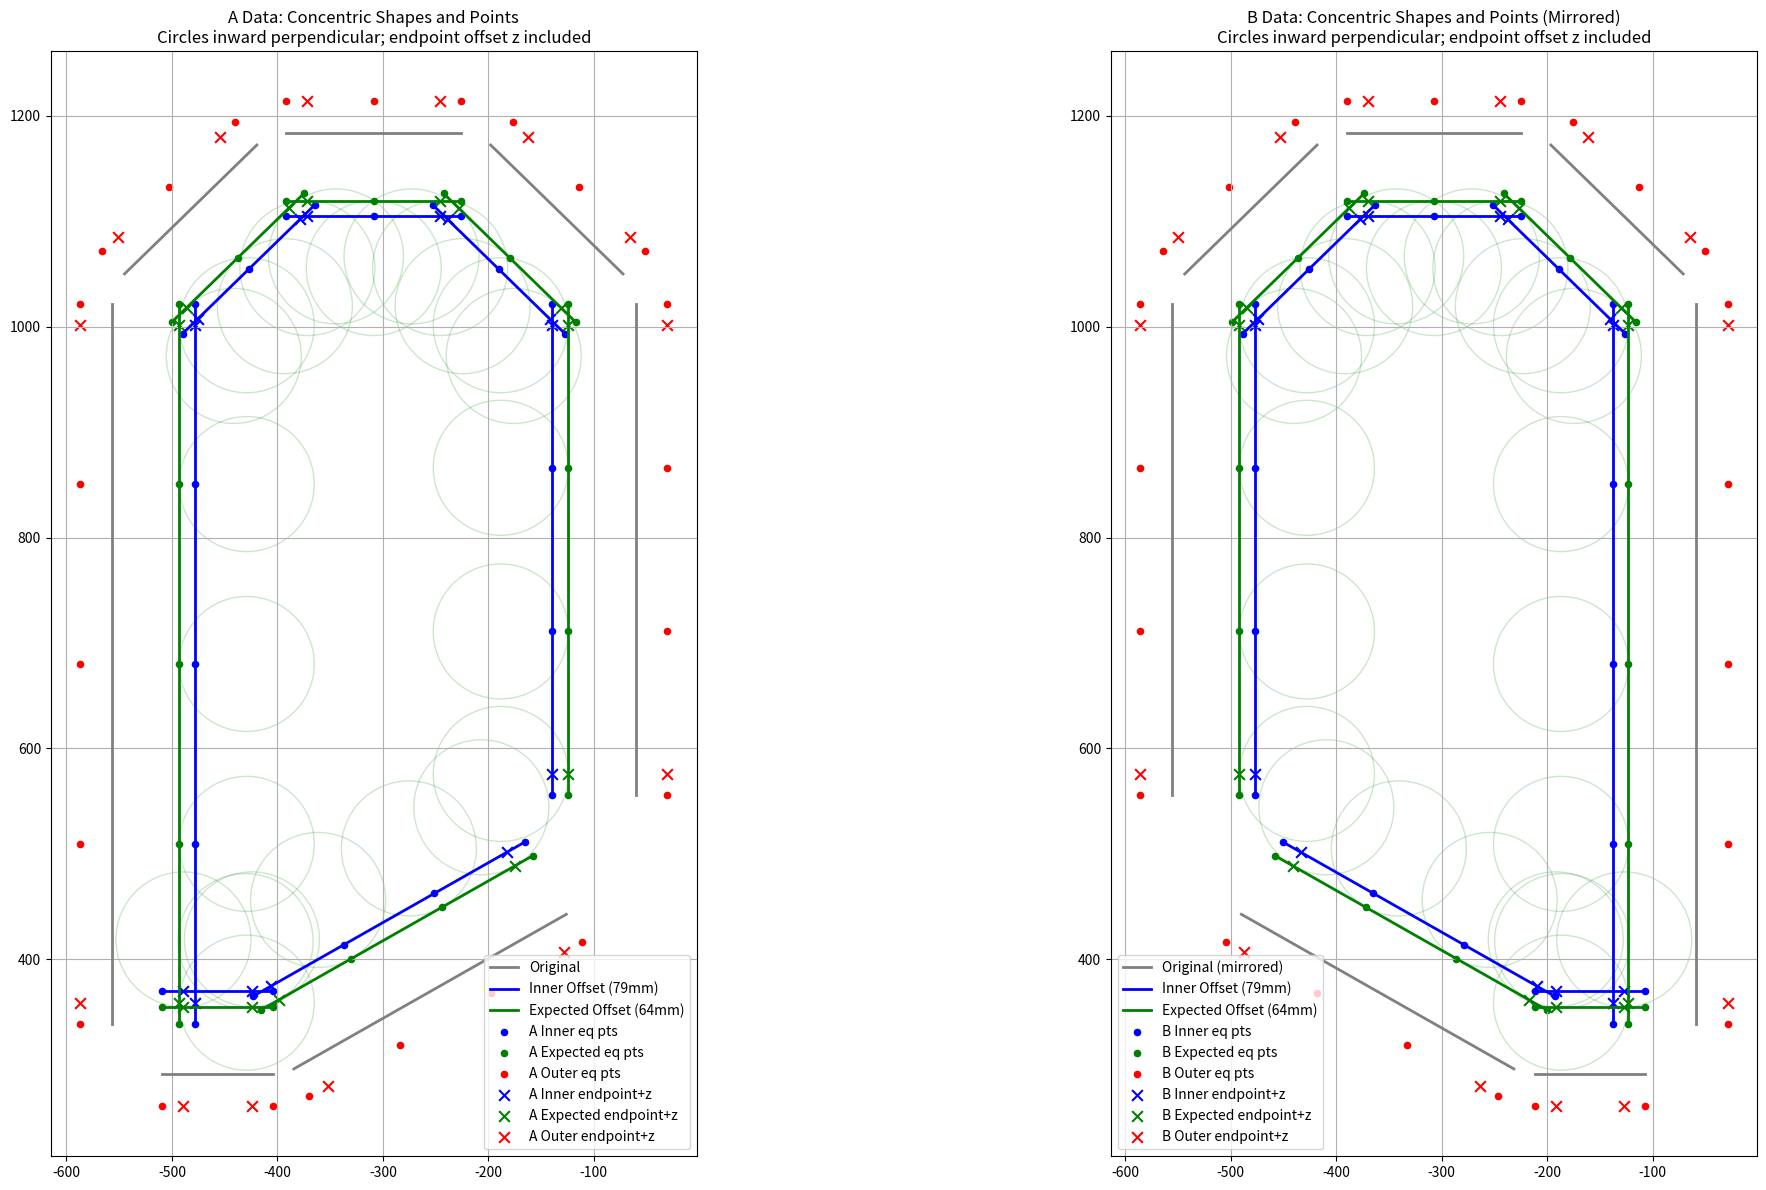

Write Python code to recreate this figure.
import numpy as np
import csv
import matplotlib.pyplot as plt

# PARAMETERS
n = 79    # inward offset in mm for inner points
mm = 64   # inward offset in mm for expected points (different concentric level)
x = [4, 2, 5, 3, 3, 3, 4]   # number of equidistant points per edge (list) -- NOW INCLUDES ENDPOINTS
y = 109   # outward perpendicular offset (for "outer" points, perpendicular to edge)
z = 20    # ALONG-EDGE offset distance from each endpoint to create extra offset endpoint probes

edges = [
    [(-126.10668204909999, 442.7755669043), (-384.4586113317, 296.1822802327)],
    [(-404.198871072, 290.9719647008), (-509.11323920999996, 290.9719647008)],
    [(-557.11323921, 338.9719647008), (-557.11323921, 1021.2517331501999)],
    [(-545.0244766326, 1049.9041820078), (-419.5236626445, 1172.1584100271)],
    [(-391.6124252219, 1183.5059611695), (-225.763340193, 1183.5059611695)],
    [(-197.8521027704, 1172.1584100271), (-72.3512887823, 1049.9041820078)],
    [(-60.26252620490001, 1021.2517331501999), (-60.26252620490001, 555.8420414254)]
]

# ---------- Geometry helpers ----------
def unit_vector(v):
    v = np.asarray(v, dtype=float)
    n = np.linalg.norm(v)
    return v / n if n > 0 else v

def normal_vector(v):
    v = np.asarray(v, dtype=float)
    return np.array([-v[1], v[0]], dtype=float)

def offset_edge(p1, p2, distance):
    p1 = np.asarray(p1, dtype=float)
    p2 = np.asarray(p2, dtype=float)
    v = p2 - p1
    n = unit_vector(normal_vector(v)) * distance
    return [tuple(p1 + n), tuple(p2 + n)]

def generate_inner_edges(edges, offset_dist):
    return [offset_edge(p1, p2, -offset_dist) for p1, p2 in edges]

def equidistant_points_including_endpoints(p1, p2, num_points):
    p1 = np.asarray(p1, dtype=float)
    p2 = np.asarray(p2, dtype=float)
    Lvec = p2 - p1
    if np.linalg.norm(Lvec) == 0 or num_points <= 0:
        return []
    if num_points == 1:
        return [tuple(p1)]
    return [tuple(p1 + (i / (num_points - 1)) * Lvec) for i in range(num_points)]

def offset_endpoints_along_edge(p1, p2, z):
    if z <= 0: return []
    p1, p2 = np.asarray(p1, float), np.asarray(p2, float)
    v = p2 - p1; L = np.linalg.norm(v)
    if L == 0: return []
    d = unit_vector(v) * min(z, L)
    return [tuple(p1 + d), tuple(p2 - d)]

def offset_points_outward(points, p1, p2, dist):
    v = np.asarray(p2, float) - np.asarray(p1, float)
    n = unit_vector(normal_vector(v))
    return [tuple(np.asarray(pt, float) + dist * n) for pt in points]

def flip_points(points):
    return [(-px - 616, py) for (px, py) in points]

# ---------- Validate ----------
if len(x) != len(edges):
    raise ValueError("Length of x must match number of edges")

# ---------- Build offset edge sets ----------
inner_edges    = generate_inner_edges(edges, n)
expected_edges = generate_inner_edges(edges, mm)

# ---------- Generate points ----------
inner_points, inner_points_end_offsets = [], []
expected_points, expected_points_end_offsets = [], []
outer_points, outer_points_end_offsets = [], []
circle_points_info = []

for i, ((inner_p1, inner_p2), (exp_p1, exp_p2)) in enumerate(zip(inner_edges, expected_edges)):
    num = x[i]
    inner_eq = equidistant_points_including_endpoints(inner_p1, inner_p2, num)
    exp_eq   = equidistant_points_including_endpoints(exp_p1, exp_p2, num)
    inner_points.extend(inner_eq)
    expected_points.extend(exp_eq)

    # Middle expected points get circles
    if num > 2:
        for pt in exp_eq[1:-1]:
            circle_points_info.append((pt, exp_p1, exp_p2))

    inner_end_off = offset_endpoints_along_edge(inner_p1, inner_p2, z)
    exp_end_off   = offset_endpoints_along_edge(exp_p1, exp_p2, z)
    inner_points_end_offsets.extend(inner_end_off)
    expected_points_end_offsets.extend(exp_end_off)

    # endpoint offsets also get circles
    for pt in exp_end_off:
        circle_points_info.append((pt, exp_p1, exp_p2))

    outer_points.extend(offset_points_outward(inner_eq, inner_p1, inner_p2, y))
    outer_points_end_offsets.extend(offset_points_outward(inner_end_off, inner_p1, inner_p2, y))

# Combine
inner_all    = inner_points + inner_points_end_offsets
expected_all = expected_points + expected_points_end_offsets
outer_all    = outer_points + outer_points_end_offsets

# ---------- Circle centers (inward perpendicular, centroid check) ----------
expected_vertices = [p for e in expected_edges for p in e]
centroid = np.mean(np.unique(np.array(expected_vertices), axis=0), axis=0)

def inward_center_for_point(pt, p1, p2, radius, poly_centroid):
    pt = np.asarray(pt, float)
    v  = np.asarray(p2, float) - np.asarray(p1, float)
    n  = unit_vector(normal_vector(v))
    if np.dot(n, (poly_centroid - pt)) < 0: n = -n
    return tuple(pt + radius * n)

circle_centers = [
    inward_center_for_point(pt, exp_p1, exp_p2, 64.0, centroid)
    for (pt, exp_p1, exp_p2) in circle_points_info
]

# ---------- Mirrored sets ----------
inner_all_m    = flip_points(inner_all)
expected_all_m = flip_points(expected_all)
outer_all_m    = flip_points(outer_all)

expected_edges_m = [tuple(flip_points(list(e))) for e in expected_edges]
expected_vertices_m = [p for e in expected_edges_m for p in e]
centroid_m = np.mean(np.unique(np.array(expected_vertices_m), axis=0), axis=0)

circle_centers_m = [
    inward_center_for_point(
        (-pt[0] - 616, pt[1]),
        (-exp_p1[0] - 616, exp_p1[1]),
        (-exp_p2[0] - 616, exp_p2[1]),
        64.0,
        centroid_m
    )
    for (pt, exp_p1, exp_p2) in circle_points_info
]

# ---------- Plot ----------
fig, (ax1, ax2) = plt.subplots(1, 2, figsize=(24, 12))
ax1.set_aspect('equal'); ax2.set_aspect('equal')

# A plot
for p1, p2 in edges: ax1.plot(*zip(p1,p2), color='gray', lw=2, label='Original' if p1 == edges[0][0] else "")
for p1, p2 in inner_edges: ax1.plot(*zip(p1,p2), 'b', lw=2, label=f'Inner Offset ({n}mm)' if p1 == inner_edges[0][0] else "")
for p1, p2 in expected_edges: ax1.plot(*zip(p1,p2), 'g', lw=2, label=f'Expected Offset ({mm}mm)' if p1 == expected_edges[0][0] else "")

ax1.scatter(*zip(*inner_points), c='b', s=20, label="A Inner eq pts", marker='o')
ax1.scatter(*zip(*expected_points), c='g', s=20, label="A Expected eq pts", marker='o')
ax1.scatter(*zip(*outer_points), c='r', s=20, label="A Outer eq pts", marker='o')

ax1.scatter(*zip(*inner_points_end_offsets), c='b', s=60, label="A Inner endpoint+z", marker='x')
ax1.scatter(*zip(*expected_points_end_offsets), c='g', s=60, label="A Expected endpoint+z", marker='x')
ax1.scatter(*zip(*outer_points_end_offsets), c='r', s=60, label="A Outer endpoint+z", marker='x')

for c in circle_centers: ax1.add_patch(plt.Circle(c, 64, color='g', fill=False, alpha=0.2))

ax1.legend(); ax1.grid(True)
ax1.set_title("A Data: Concentric Shapes and Points\nCircles inward perpendicular; endpoint offset z included")

# B plot
edges_m = [tuple(flip_points(list(e))) for e in edges]
inner_edges_m = [tuple(flip_points(list(e))) for e in inner_edges]
expected_edges_m = [tuple(flip_points(list(e))) for e in expected_edges]

for p1, p2 in edges_m: ax2.plot(*zip(p1,p2), color='gray', lw=2, label='Original (mirrored)' if p1 == edges_m[0][0] else "")
for p1, p2 in inner_edges_m: ax2.plot(*zip(p1,p2), 'b', lw=2, label=f'Inner Offset ({n}mm)' if p1 == inner_edges_m[0][0] else "")
for p1, p2 in expected_edges_m: ax2.plot(*zip(p1,p2), 'g', lw=2, label=f'Expected Offset ({mm}mm)' if p1 == expected_edges_m[0][0] else "")

ax2.scatter(*zip(*flip_points(inner_points)), c='b', s=20, label="B Inner eq pts", marker='o')
ax2.scatter(*zip(*flip_points(expected_points)), c='g', s=20, label="B Expected eq pts", marker='o')
ax2.scatter(*zip(*flip_points(outer_points)), c='r', s=20, label="B Outer eq pts", marker='o')

ax2.scatter(*zip(*flip_points(inner_points_end_offsets)), c='b', s=60, label="B Inner endpoint+z", marker='x')
ax2.scatter(*zip(*flip_points(expected_points_end_offsets)), c='g', s=60, label="B Expected endpoint+z", marker='x')
ax2.scatter(*zip(*flip_points(outer_points_end_offsets)), c='r', s=60, label="B Outer endpoint+z", marker='x')

for c in circle_centers_m: ax2.add_patch(plt.Circle(c, 64, color='g', fill=False, alpha=0.2))

ax2.legend(); ax2.grid(True)
ax2.set_title("B Data: Concentric Shapes and Points (Mirrored)\nCircles inward perpendicular; endpoint offset z included")

plt.tight_layout(); plt.show()
